Run: headless pygame with SDL's dummy video driver; simulated clock (each Clock.tick advances the game by its frame time, no real sleeping); random seed 0; keys injected as events and as key.get_pressed() state; no mouse input; restart key SPACE tapped at the start of phases 3 and 4.
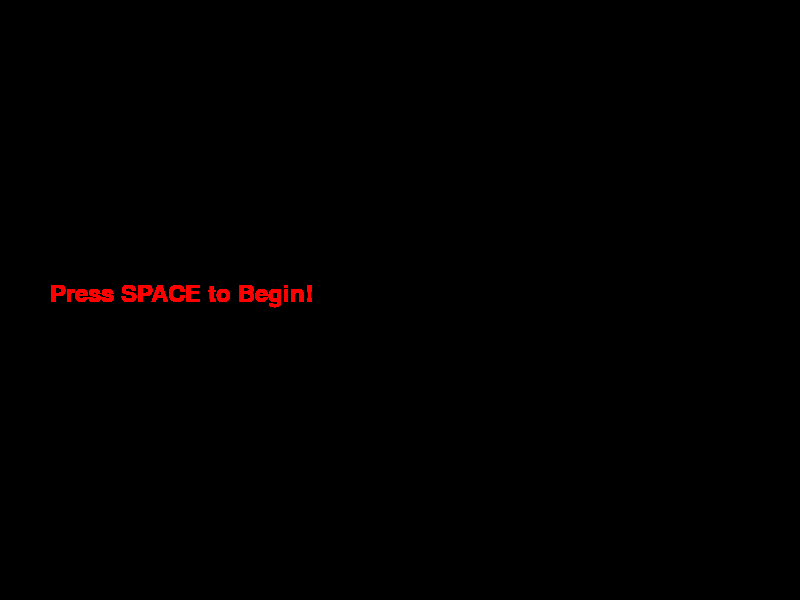
Frame 1 of 4 · flips 1–60 · no input
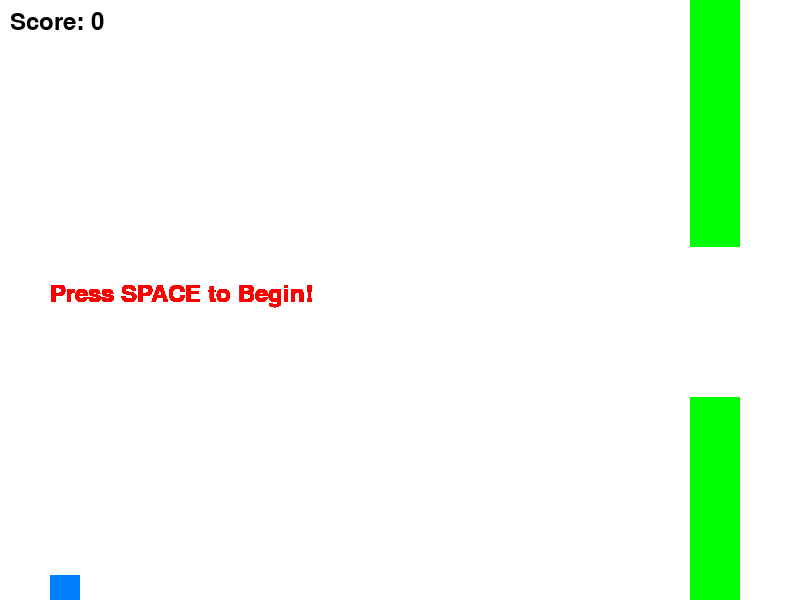
Frame 2 of 4 · flips 61–180 · tapped SPACE, RETURN · held RIGHT (→), D
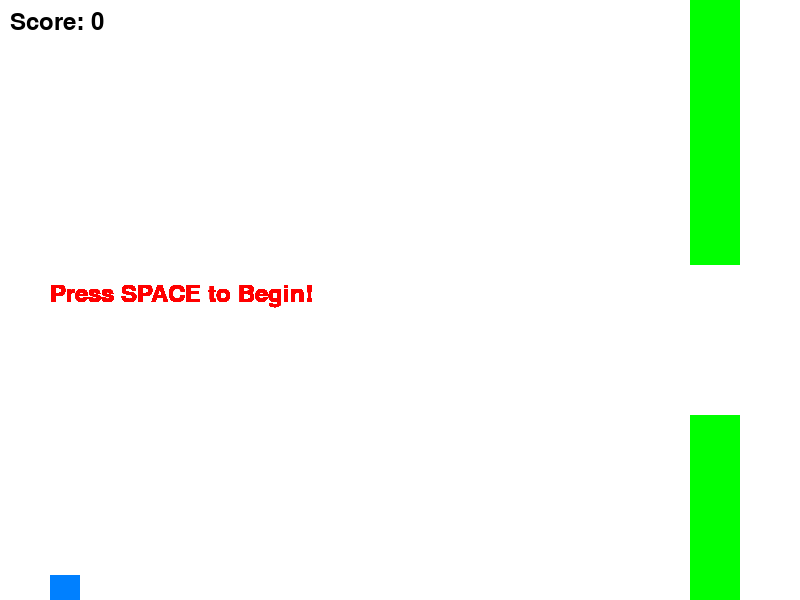
Frame 3 of 4 · flips 181–300 · tapped SPACE · held DOWN (↓), S
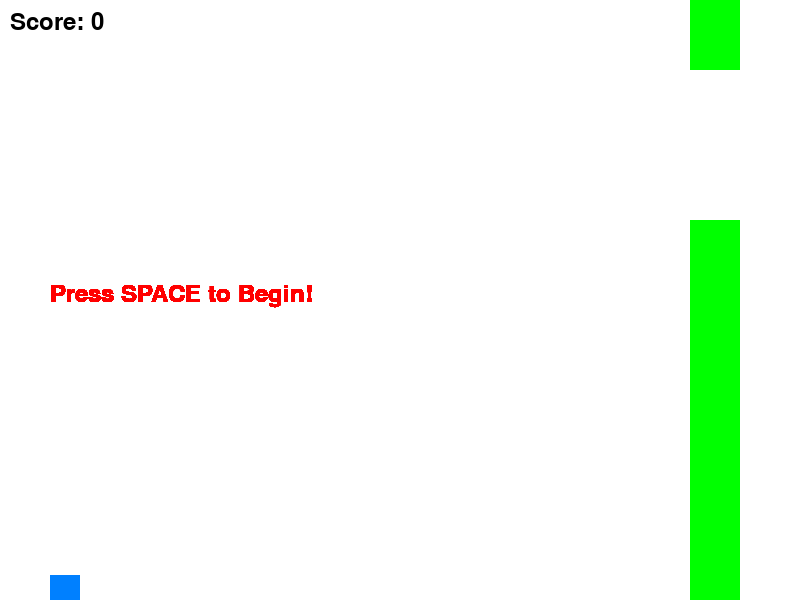
Frame 4 of 4 · flips 301–420 · tapped SPACE · held LEFT (←), A, UP (↑), W

The pygame program that drew these frames:

import pygame
import sys
import random

def game():
    pygame.init()

    # Set up the window
    WIDTH, HEIGHT = 800, 600
    window = pygame.display.set_mode((WIDTH, HEIGHT))
    pygame.display.set_caption("Flappy Bird")

    bird_x = 50
    bird_y = HEIGHT // 2
    bird_speed = 5
    bird_jump = 50
    jumping = False  # Flag to track if the bird is currently jumping

    pipe_width = 50
    pipe_gap = 150
    pipe_speed = 2

    pipes = []

    game_active = False  # Set game_active to False initially
    score = 0  # Initialize the score

    font = pygame.font.Font(None, 36)

    def draw_bird(x, y):
        pygame.draw.rect(window, (0, 128, 255), (x, y, 30, 30))  # Blue bird

    def draw_pipe(pipe):
        pygame.draw.rect(window, (0, 255, 0), pipe)  # Green pipes

    def draw_score(score):
        score_text = font.render(f"Score: {score}", True, (0, 0, 0))
        window.blit(score_text, (10, 10))

    def check_collision(bird_rect, pipes):
        for pipe in pipes:
            if bird_rect.colliderect(pipe):
                return True
        return False

    def check_boundary_collision(y):
        # Check if the bird hits the top or bottom of the window
        return y < 0 or y + 30 > HEIGHT

    def restart_game():
        nonlocal bird_y, pipes, game_active, score
        bird_y = HEIGHT // 2
        pipes = []
        game_active = True
        score = 0  # Reset the score

    while True:
        for event in pygame.event.get():
            if event.type == pygame.QUIT:
                pygame.quit()
            elif event.type == pygame.KEYDOWN:
                if event.key == pygame.K_SPACE:
                    if not game_active:
                        restart_game()
                    else:
                        jumping = True

        if game_active:
            # Update bird position
            if jumping:
                bird_y -= bird_jump
                jumping = False
            else:
                bird_y += bird_speed

            # Check for boundary collisions
            if check_boundary_collision(bird_y):
                print("Game Over! Boundary Collision")
                game_active = False

            # Generate pipes
            if len(pipes) == 0 or pipes[-1].x <= WIDTH - pipe_width - pipe_gap:
                top_pipe_height = random.randint(50, HEIGHT - pipe_gap - 50)
                pipes.append(pygame.Rect(WIDTH, 0, pipe_width, top_pipe_height))
                pipes.append(pygame.Rect(WIDTH, top_pipe_height + pipe_gap, pipe_width, HEIGHT - top_pipe_height - pipe_gap))

            # Move pipes
            for pipe in pipes:
                pipe.x -= pipe_speed

                # Check for scoring (when the bird passes through the gap)
                if pipe.x + pipe.width == bird_x:
                    score += 1

            # Remove off-screen pipes
            pipes = [pipe for pipe in pipes if pipe.x > -pipe_width]

            # Draw everything
            window.fill((255, 255, 255))  # White background

            bird_rect = pygame.Rect(bird_x, bird_y, 30, 30)
            draw_bird(bird_x, bird_y)

            for pipe in pipes:
                draw_pipe(pipe)

            # Draw the score
            draw_score(score // 2)

            # Check for collisions
            if check_collision(bird_rect, pipes):
                print("Game Over! Pipe Collision")
                game_active = False

            pygame.display.flip()
            pygame.time.Clock().tick(30)  # Adjust the frame rate
        else:
            # Display game over text
            game_over_text = font.render("Press SPACE to Begin!", True, (255, 0, 0))
            window.blit(game_over_text, (50, HEIGHT // 2 - 18))

            pygame.display.flip()
            pygame.time.Clock().tick(30)

if __name__ == "__main__":
    game()
